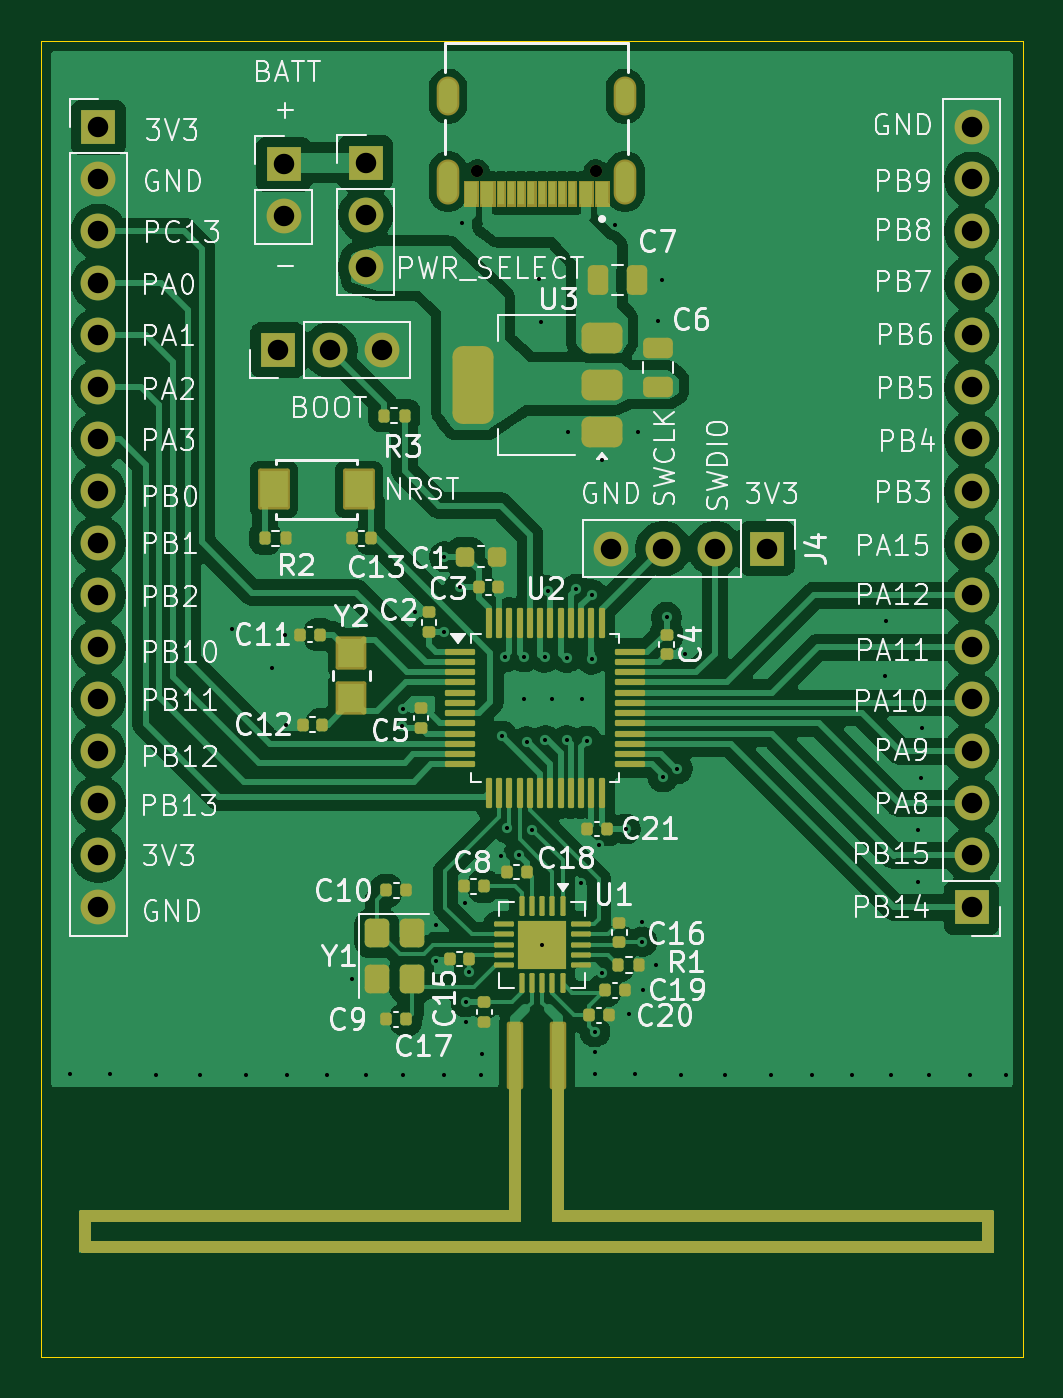
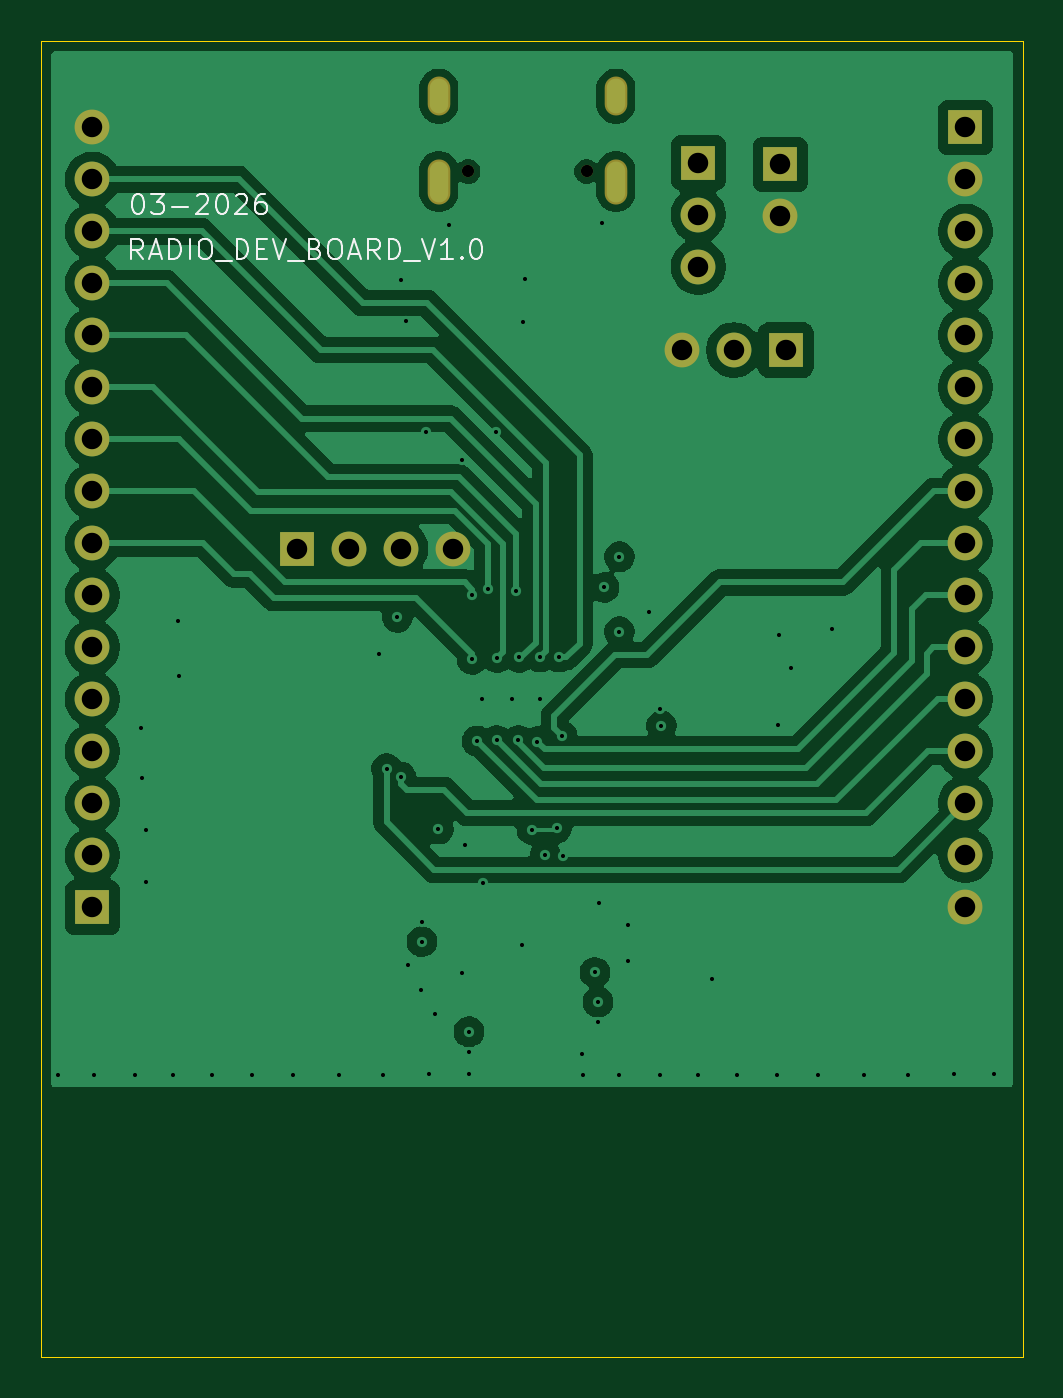
Circuit board: 12 layer files. Board 47.9 x 64.3 mm.
- bottom_copper: cc2500_dev_board-B_Cu.gbr (88371 bytes)
- bottom_mask: cc2500_dev_board-B_Mask.gbr (2072 bytes)
- paste: cc2500_dev_board-B_Paste.gbr (499 bytes)
- bottom_silk: cc2500_dev_board-B_Silkscreen.gbr (13074 bytes)
- outline: cc2500_dev_board-Edge_Cuts.gbr (656 bytes)
- top_copper: cc2500_dev_board-F_Cu.gbr (165201 bytes)
- top_mask: cc2500_dev_board-F_Mask.gbr (13363 bytes)
- paste: cc2500_dev_board-F_Paste.gbr (7499 bytes)
- top_silk: cc2500_dev_board-F_Silkscreen.gbr (124065 bytes)
- inner_copper: cc2500_dev_board-In1_Cu.gbr (107560 bytes)
- inner_copper: cc2500_dev_board-In2_Cu.gbr (186512 bytes)
- drill: cc2500_dev_board.drl (2734 bytes)

=== bottom_copper: cc2500_dev_board-B_Cu.gbr (88371 bytes, source omitted) ===
=== bottom_mask: cc2500_dev_board-B_Mask.gbr ===
%TF.GenerationSoftware,KiCad,Pcbnew,9.0.7-9.0.7~ubuntu24.04.1*%
%TF.CreationDate,2026-03-08T22:16:55+02:00*%
%TF.ProjectId,cc2500_dev_board,63633235-3030-45f6-9465-765f626f6172,rev?*%
%TF.SameCoordinates,Original*%
%TF.FileFunction,Soldermask,Bot*%
%TF.FilePolarity,Negative*%
%FSLAX46Y46*%
G04 Gerber Fmt 4.6, Leading zero omitted, Abs format (unit mm)*
G04 Created by KiCad (PCBNEW 9.0.7-9.0.7~ubuntu24.04.1) date 2026-03-08 22:16:55*
%MOMM*%
%LPD*%
G01*
G04 APERTURE LIST*
%ADD10R,1.700000X1.700000*%
%ADD11C,1.700000*%
%ADD12C,0.600000*%
%ADD13O,1.104000X2.204000*%
%ADD14O,1.104000X1.904000*%
G04 APERTURE END LIST*
D10*
%TO.C,J6*%
X161200000Y-100820000D03*
D11*
X161200000Y-98280000D03*
X161200000Y-95740000D03*
X161200000Y-93200000D03*
X161200000Y-90660000D03*
X161200000Y-88120000D03*
X161200000Y-85580000D03*
X161200000Y-83040000D03*
X161200000Y-80500000D03*
X161200000Y-77960000D03*
X161200000Y-75420000D03*
X161200000Y-72880000D03*
X161200000Y-70340000D03*
X161200000Y-67800000D03*
X161200000Y-65260000D03*
X161200000Y-62720000D03*
%TD*%
D10*
%TO.C,J1*%
X131600000Y-64460000D03*
D11*
X131600000Y-67000000D03*
X131600000Y-69540000D03*
%TD*%
D10*
%TO.C,J7*%
X127320000Y-73600000D03*
D11*
X129860000Y-73600000D03*
X132400000Y-73600000D03*
%TD*%
D12*
%TO.C,J3*%
X142840000Y-64880000D03*
X137060000Y-64880000D03*
D13*
X144275000Y-65370000D03*
X135625000Y-65370000D03*
D14*
X144275000Y-61200000D03*
X135625000Y-61200000D03*
%TD*%
D10*
%TO.C,J5*%
X118550000Y-62720000D03*
D11*
X118550000Y-65260000D03*
X118550000Y-67800000D03*
X118550000Y-70340000D03*
X118550000Y-72880000D03*
X118550000Y-75420000D03*
X118550000Y-77960000D03*
X118550000Y-80500000D03*
X118550000Y-83040000D03*
X118550000Y-85580000D03*
X118550000Y-88120000D03*
X118550000Y-90660000D03*
X118550000Y-93200000D03*
X118550000Y-95740000D03*
X118550000Y-98280000D03*
X118550000Y-100820000D03*
%TD*%
D10*
%TO.C,J2*%
X127600000Y-64525000D03*
D11*
X127600000Y-67065000D03*
%TD*%
D10*
%TO.C,J4*%
X151210000Y-83300000D03*
D11*
X148670000Y-83300000D03*
X146130000Y-83300000D03*
X143590000Y-83300000D03*
%TD*%
M02*

=== paste: cc2500_dev_board-B_Paste.gbr ===
%TF.GenerationSoftware,KiCad,Pcbnew,9.0.7-9.0.7~ubuntu24.04.1*%
%TF.CreationDate,2026-03-08T22:16:55+02:00*%
%TF.ProjectId,cc2500_dev_board,63633235-3030-45f6-9465-765f626f6172,rev?*%
%TF.SameCoordinates,Original*%
%TF.FileFunction,Paste,Bot*%
%TF.FilePolarity,Positive*%
%FSLAX46Y46*%
G04 Gerber Fmt 4.6, Leading zero omitted, Abs format (unit mm)*
G04 Created by KiCad (PCBNEW 9.0.7-9.0.7~ubuntu24.04.1) date 2026-03-08 22:16:55*
%MOMM*%
%LPD*%
G01*
G04 APERTURE LIST*
G04 APERTURE END LIST*
M02*

=== bottom_silk: cc2500_dev_board-B_Silkscreen.gbr (13074 bytes, source omitted) ===
=== outline: cc2500_dev_board-Edge_Cuts.gbr ===
%TF.GenerationSoftware,KiCad,Pcbnew,9.0.7-9.0.7~ubuntu24.04.1*%
%TF.CreationDate,2026-03-08T22:16:55+02:00*%
%TF.ProjectId,cc2500_dev_board,63633235-3030-45f6-9465-765f626f6172,rev?*%
%TF.SameCoordinates,Original*%
%TF.FileFunction,Profile,NP*%
%FSLAX46Y46*%
G04 Gerber Fmt 4.6, Leading zero omitted, Abs format (unit mm)*
G04 Created by KiCad (PCBNEW 9.0.7-9.0.7~ubuntu24.04.1) date 2026-03-08 22:16:55*
%MOMM*%
%LPD*%
G01*
G04 APERTURE LIST*
%TA.AperFunction,Profile*%
%ADD10C,0.050000*%
%TD*%
G04 APERTURE END LIST*
D10*
X115750000Y-58500000D02*
X163700000Y-58500000D01*
X163700000Y-122800000D01*
X115750000Y-122800000D01*
X115750000Y-58500000D01*
M02*

=== top_copper: cc2500_dev_board-F_Cu.gbr (165201 bytes, source omitted) ===
=== top_mask: cc2500_dev_board-F_Mask.gbr (13363 bytes, source omitted) ===
=== paste: cc2500_dev_board-F_Paste.gbr (7499 bytes, source omitted) ===
=== top_silk: cc2500_dev_board-F_Silkscreen.gbr (124065 bytes, source omitted) ===
=== inner_copper: cc2500_dev_board-In1_Cu.gbr (107560 bytes, source omitted) ===
=== inner_copper: cc2500_dev_board-In2_Cu.gbr (186512 bytes, source omitted) ===
=== drill: cc2500_dev_board.drl ===
M48
; DRILL file {KiCad 9.0.7-9.0.7~ubuntu24.04.1} date 2026-03-08T22:16:52+0200
; FORMAT={-:-/ absolute / metric / decimal}
; #@! TF.CreationDate,2026-03-08T22:16:52+02:00
; #@! TF.GenerationSoftware,Kicad,Pcbnew,9.0.7-9.0.7~ubuntu24.04.1
; #@! TF.FileFunction,MixedPlating,1,4
FMAT,2
METRIC
; #@! TA.AperFunction,Plated,PTH,ViaDrill
T1C0.200
; #@! TA.AperFunction,Plated,PTH,ComponentDrill
T2C0.600
; #@! TA.AperFunction,Plated,PTH,ComponentDrill
T3C1.000
; #@! TA.AperFunction,NonPlated,NPTH,ComponentDrill
T4C0.600
%
G90
G05
T1
X117.15Y-108.95
X119.1Y-108.95
X121.35Y-109.0
X123.5Y-109.0
X125.05Y-87.25
X125.75Y-109.0
X127.05Y-89.15
X127.65Y-87.5
X127.7Y-91.9
X127.75Y-109.0
X129.7Y-109.0
X130.95Y-104.3
X131.6Y-109.0
X133.4Y-91.95
X133.45Y-91.15
X133.45Y-109.0
X134.02Y-86.42
X135.05Y-101.7
X135.05Y-103.45
X135.45Y-83.7
X135.45Y-87.35
X135.45Y-109.0
X136.2Y-85.2
X136.3Y-67.4
X136.45Y-100.6
X136.5Y-105.45
X136.5Y-106.4
X136.65Y-104.0
X137.25Y-109.0
X137.3Y-108.0
X138.2Y-98.3
X138.25Y-92.45
X138.4Y-88.6
X138.525Y-96.95
X139.07Y-98.25
X139.322Y-88.591
X139.35Y-90.65
X139.46Y-92.74
X139.725Y-97.024
X140.05Y-70.15
X140.15Y-72.25
X140.225Y-102.65
X140.35Y-88.618
X140.385Y-92.665
X140.5Y-85.35
X140.7Y-90.65
X141.425Y-88.625
X141.435Y-92.665
X141.5Y-77.6
X141.897Y-85.281
X142.1Y-99.65
X142.15Y-90.65
X142.4Y-92.7
X142.65Y-85.55
X142.65Y-88.7
X142.8Y-106.9
X142.8Y-107.9
X142.8Y-108.95
X143.0Y-97.8
X143.15Y-78.95
X143.15Y-104.05
X143.8Y-67.5
X144.3Y-97.0
X144.45Y-106.05
X144.75Y-108.95
X144.9Y-77.6
X145.1Y-101.55
X145.1Y-102.5
X145.15Y-104.85
X145.8Y-103.65
X145.9Y-72.2
X146.1Y-70.2
X146.131Y-94.453
X146.3Y-86.65
X146.826Y-94.057
X147.0Y-109.0
X147.2Y-88.46
X149.15Y-109.0
X151.4Y-109.0
X153.4Y-109.0
X155.35Y-109.0
X156.95Y-89.5
X157.0Y-86.85
X157.25Y-109.0
X158.6Y-97.05
X158.6Y-99.6
X158.75Y-94.5
X158.8Y-92.05
X159.1Y-109.0
X161.1Y-109.0
X162.9Y-109.0
T3
X118.55Y-62.72
X118.55Y-65.26
X118.55Y-67.8
X118.55Y-70.34
X118.55Y-72.88
X118.55Y-75.42
X118.55Y-77.96
X118.55Y-80.5
X118.55Y-83.04
X118.55Y-85.58
X118.55Y-88.12
X118.55Y-90.66
X118.55Y-93.2
X118.55Y-95.74
X118.55Y-98.28
X118.55Y-100.82
X127.32Y-73.6
X127.6Y-64.525
X127.6Y-67.065
X129.86Y-73.6
X131.6Y-64.46
X131.6Y-67.0
X131.6Y-69.54
X132.4Y-73.6
X143.59Y-83.3
X146.13Y-83.3
X148.67Y-83.3
X151.21Y-83.3
X161.2Y-62.72
X161.2Y-65.26
X161.2Y-67.8
X161.2Y-70.34
X161.2Y-72.88
X161.2Y-75.42
X161.2Y-77.96
X161.2Y-80.5
X161.2Y-83.04
X161.2Y-85.58
X161.2Y-88.12
X161.2Y-90.66
X161.2Y-93.2
X161.2Y-95.74
X161.2Y-98.28
X161.2Y-100.82
T4
X137.06Y-64.88
X142.84Y-64.88
T2
G00X135.625Y-61.6
M15
G01X135.625Y-60.8
M16
G05
G00X135.625Y-65.92
M15
G01X135.625Y-64.82
M16
G05
G00X144.275Y-61.6
M15
G01X144.275Y-60.8
M16
G05
G00X144.275Y-65.92
M15
G01X144.275Y-64.82
M16
G05
M30
